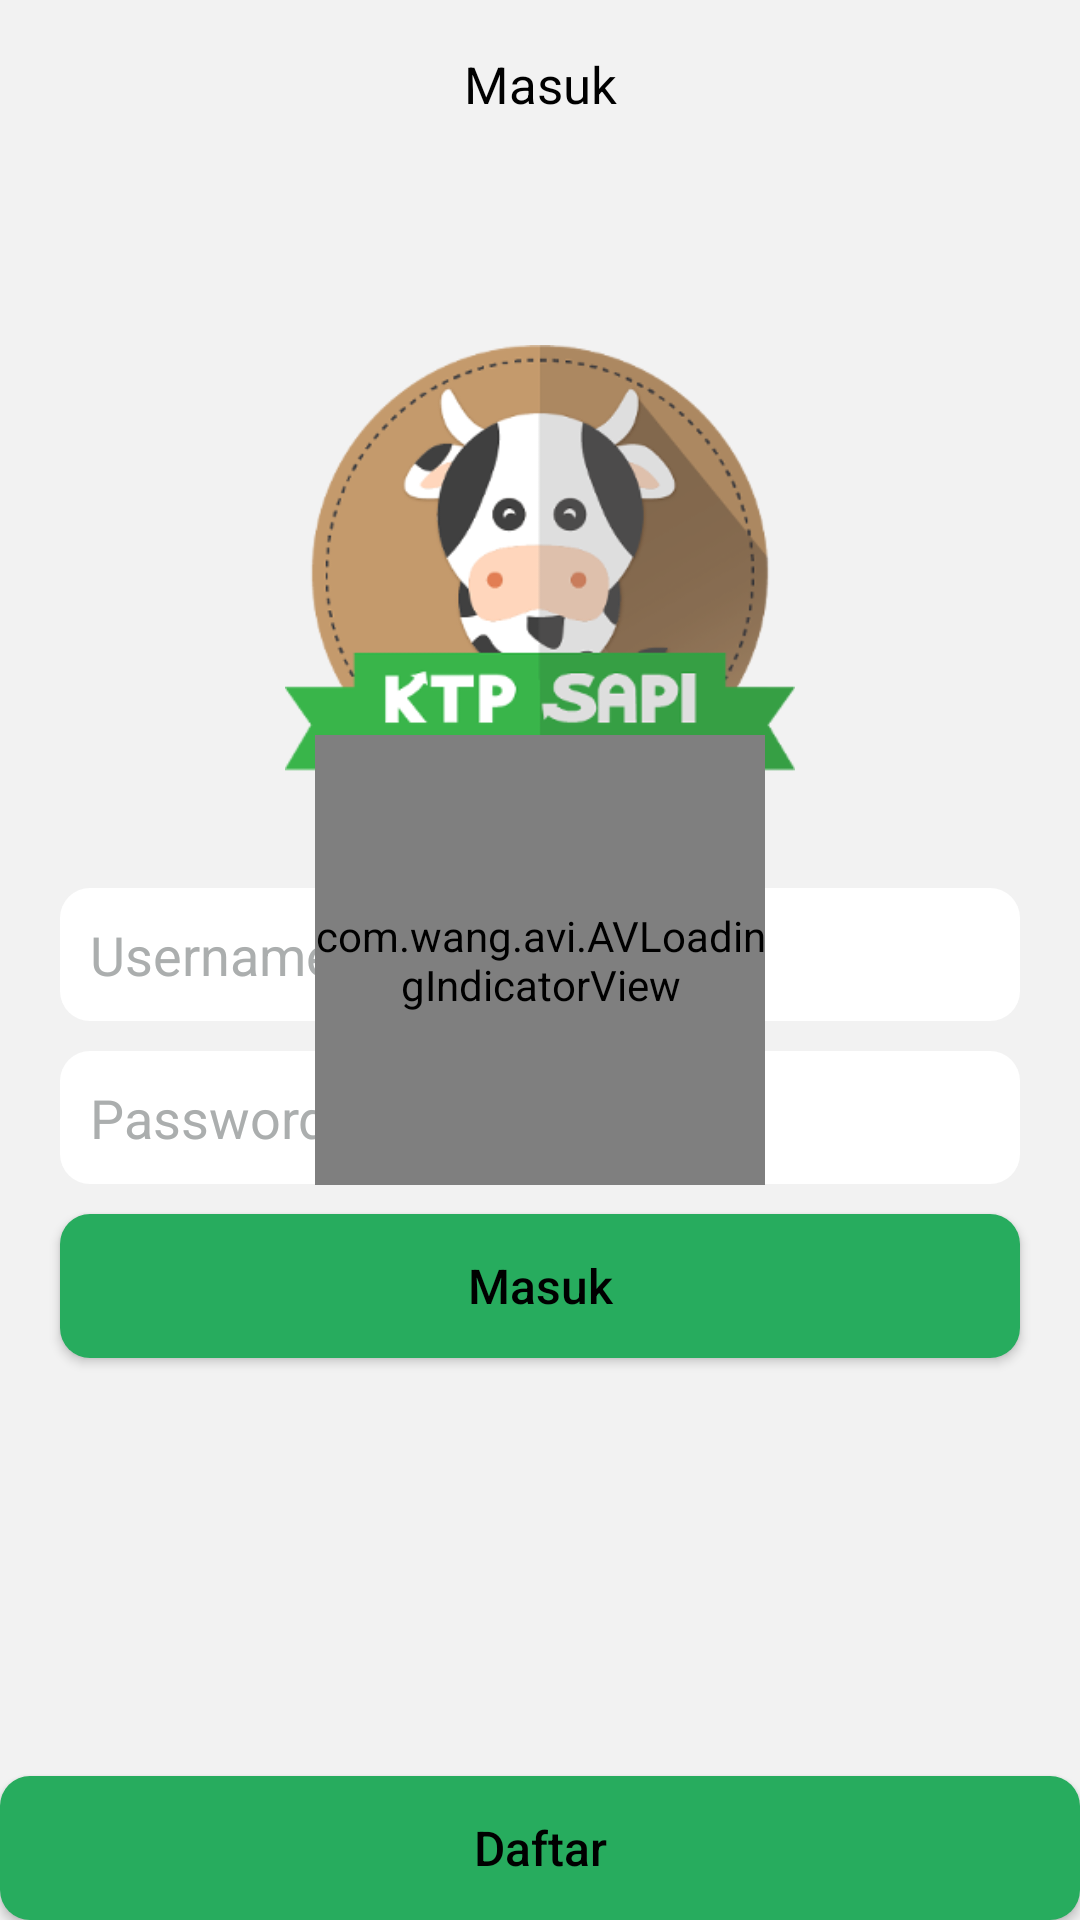

This screen was rendered from an Android layout file. Write that file and the resources it references.
<!-- AndroidManifest.xml: application theme AppTheme -->
<!-- res/layout/activity_halaman_login.xml -->
<?xml version="1.0" encoding="utf-8"?>
<RelativeLayout
    xmlns:android="http://schemas.android.com/apk/res/android"
    xmlns:app="http://schemas.android.com/apk/res-auto"
    xmlns:tools="http://schemas.android.com/tools"
    android:layout_width="match_parent"
    android:layout_height="match_parent"
    android:background="@color/background"
    tools:context="id.sapi.ktp.aplikasiktpsapi.activities.HalamanLogin">

    <android.support.v7.widget.Toolbar
        android:id="@+id/toolbar"
        android:layout_width="match_parent"
        android:layout_height="wrap_content">
        <TextView
            android:layout_width="wrap_content"
            android:layout_height="wrap_content"
            android:text="Masuk"
            android:textSize="@dimen/titlesize"
            android:layout_gravity="center"
            android:textColor="@color/alltext"/>
    </android.support.v7.widget.Toolbar>

    <LinearLayout
        android:layout_below="@+id/toolbar"
        android:layout_width="match_parent"
        android:layout_height="match_parent"
        android:orientation="vertical">
        <ImageView
            android:layout_marginTop="50dp"
            android:layout_width="170dp"
            android:layout_height="170dp"
            android:src="@drawable/sapi2"
            android:layout_gravity="center"/>
        <EditText
            android:id="@+id/username"
            android:layout_marginTop="20dp"
            android:layout_marginRight="20dp"
            android:layout_marginLeft="20dp"
            android:hint="Username"
            android:textColorHint="@color/hinttext"
            android:textColor="@color/alltext"
            android:background="@drawable/rounded"
            android:drawableLeft="@drawable/ic_person_black_24dp"
            android:layout_width="match_parent"
            android:layout_height="wrap_content" />
        <EditText
            android:id="@+id/password"
            android:layout_marginTop="10dp"
            android:layout_marginRight="20dp"
            android:layout_marginLeft="20dp"
            android:background="@drawable/rounded"
            android:layout_width="match_parent"
            android:textColorHint="@color/hinttext"
            android:hint="Password"
            android:textColor="@color/alltext"
            android:drawableLeft="@drawable/ic_vpn_key_black_24dp"
            android:inputType="textPassword"
            android:layout_height="wrap_content" />
        <Button
            android:id="@+id/btnMasuk"
            android:layout_marginTop="10dp"
            android:layout_width="match_parent"
            android:layout_height="wrap_content"
            android:text="Masuk"
            android:textColor="@color/alltext"
            android:textSize="16sp"
            android:textAllCaps="false"
            android:background="@drawable/rounded_button"
            android:layout_marginRight="20dp"
            android:layout_marginLeft="20dp"
            android:layout_gravity="center_horizontal"/>

    </LinearLayout>
    <com.wang.avi.AVLoadingIndicatorView
        android:id="@+id/loading"
        android:layout_width="150dp"
        android:layout_height="150dp"
        android:layout_centerInParent="true"
        android:visibility="visible"
        app:indicatorName="BallClipRotateIndicator"
        app:indicatorColor="@color/button"/>
    <Button
        android:id="@+id/linkdaftar"
        android:layout_width="match_parent"
        android:layout_height="wrap_content"
        android:text="Daftar"
        android:textAllCaps="false"
        android:textSize="16sp"
        android:textColor="#000000"
        android:background="@drawable/rounded_button"
        android:layout_alignParentBottom="true" />
</RelativeLayout>
<!-- resources referenced by this layout -->
<resources>
  <color name="alltext">#000000</color>
  <color name="background">#f2f2f2</color>
  <color name="button">#27AC5E</color>
  <color name="hinttext">#abaeae</color>
  <dimen name="titlesize">17sp</dimen>
  <!-- drawable rounded (drawable-v24) -->
  <?xml version="1.0" encoding="utf-8"?>
  <shape xmlns:android="http://schemas.android.com/apk/res/android"
      android:shape="rectangle">
      <solid android:color="#ffffff" />
      <corners android:radius="10dp" />
      <padding
          android:bottom="10dp"
          android:top="10dp"
          android:left="10dp"
          android:right="10dp" />
  </shape>
  <!-- drawable rounded_button (drawable-v24) -->
  <?xml version="1.0" encoding="utf-8"?>
  <shape xmlns:android="http://schemas.android.com/apk/res/android"
      android:shape="rectangle">
      <solid android:color="#27AC5E" />
      
      <corners android:radius="10dp" />
      <padding
          android:bottom="10dp"
          android:top="10dp"
          android:left="10dp"
          android:right="10dp" />
  </shape>
  <!-- drawable sapi2: png bitmap (drawable-v24, 39096 bytes) -->
  <style name="AppTheme" parent="AppTheme.Base" />
  <style name="AppTheme.Base" parent="Theme.AppCompat.Light.NoActionBar">
          <item name="colorPrimary">@color/background</item>
          <item name="colorPrimaryDark">@color/background</item>
          <item name="colorAccent">@color/background</item>
          <item name="actionModeBackground">@color/background</item>
          <item name="actionBarPopupTheme">@style/Theme.AppCompat.Light</item>
          <item name="android:windowNoTitle">true</item>
          <item name="android:textColorHint">@color/background</item>
          <item name="windowActionModeOverlay">true</item>
          <item name="android:textColor">@color/alltext</item>
      </style>
</resources>
